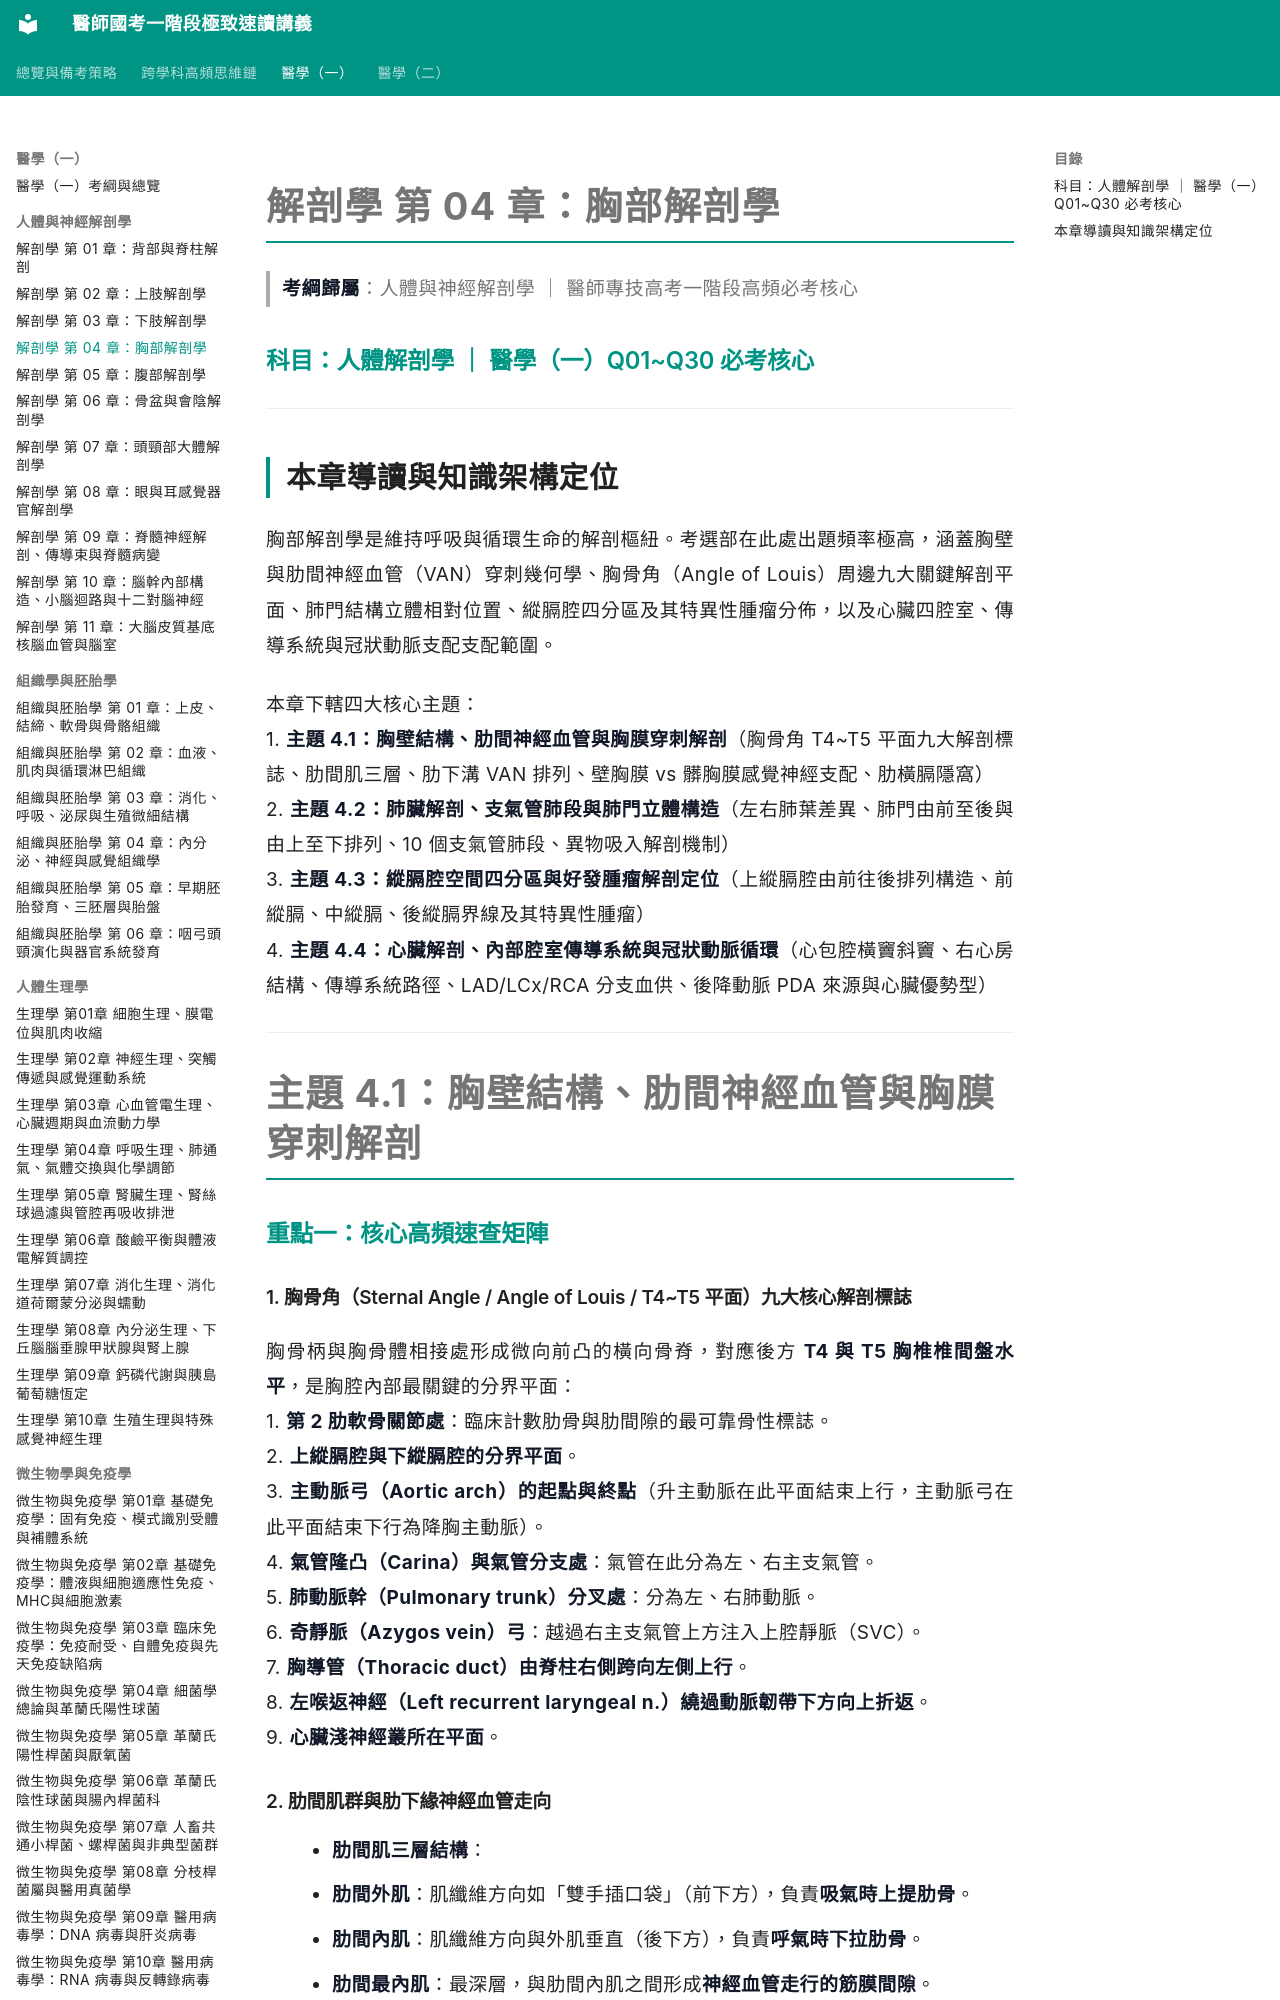

repository: woieyufan/med1 · page: med1/anatomy/解剖學_第04章_胸部解剖學.html · generator: mkdocs

# 解剖學 第 04 章：胸部解剖學
> **考綱歸屬**：人體與神經解剖學 ｜ 醫師專技高考一階段高頻必考核心

### 科目：人體解剖學 ｜ 醫學（一）Q01~Q30 必考核心

---

## 本章導讀與知識架構定位

胸部解剖學是維持呼吸與循環生命的解剖樞紐。考選部在此處出題頻率極高，涵蓋胸壁與肋間神經血管（VAN）穿刺幾何學、胸骨角（Angle of Louis）周邊九大關鍵解剖平面、肺門結構立體相對位置、縱膈腔四分區及其特異性腫瘤分佈，以及心臟四腔室、傳導系統與冠狀動脈支配支配範圍。

本章下轄四大核心主題：
1. **主題 4.1：胸壁結構、肋間神經血管與胸膜穿刺解剖**（胸骨角 T4~T5 平面九大解剖標誌、肋間肌三層、肋下溝 VAN 排列、壁胸膜 vs 髒胸膜感覺神經支配、肋橫膈隱窩）
2. **主題 4.2：肺臟解剖、支氣管肺段與肺門立體構造**（左右肺葉差異、肺門由前至後與由上至下排列、10 個支氣管肺段、異物吸入解剖機制）
3. **主題 4.3：縱膈腔空間四分區與好發腫瘤解剖定位**（上縱膈腔由前往後排列構造、前縱膈、中縱膈、後縱膈界線及其特異性腫瘤）
4. **主題 4.4：心臟解剖、內部腔室傳導系統與冠狀動脈循環**（心包腔橫竇斜竇、右心房結構、傳導系統路徑、LAD/LCx/RCA 分支血供、後降動脈 PDA 來源與心臟優勢型）

---

# 主題 4.1：胸壁結構、肋間神經血管與胸膜穿刺解剖

### 重點一：核心高頻速查矩陣

#### 1. 胸骨角（Sternal Angle / Angle of Louis / T4~T5 平面）九大核心解剖標誌
胸骨柄與胸骨體相接處形成微向前凸的橫向骨脊，對應後方 **T4 與 T5 胸椎椎間盤水平**，是胸腔內部最關鍵的分界平面：
1. **第 2 肋軟骨關節處**：臨床計數肋骨與肋間隙的最可靠骨性標誌。
2. **上縱膈腔與下縱膈腔的分界平面**。
3. **主動脈弓（Aortic arch）的起點與終點**（升主動脈在此平面結束上行，主動脈弓在此平面結束下行為降胸主動脈）。
4. **氣管隆凸（Carina）與氣管分支處**：氣管在此分為左、右主支氣管。
5. **肺動脈幹（Pulmonary trunk）分叉處**：分為左、右肺動脈。
6. **奇靜脈（Azygos vein）弓**：越過右主支氣管上方注入上腔靜脈（SVC）。
7. **胸導管（Thoracic duct）由脊柱右側跨向左側上行**。
8. **左喉返神經（Left recurrent laryngeal n.）繞過動脈韌帶下方向上折返**。
9. **心臟淺神經叢所在平面**。
